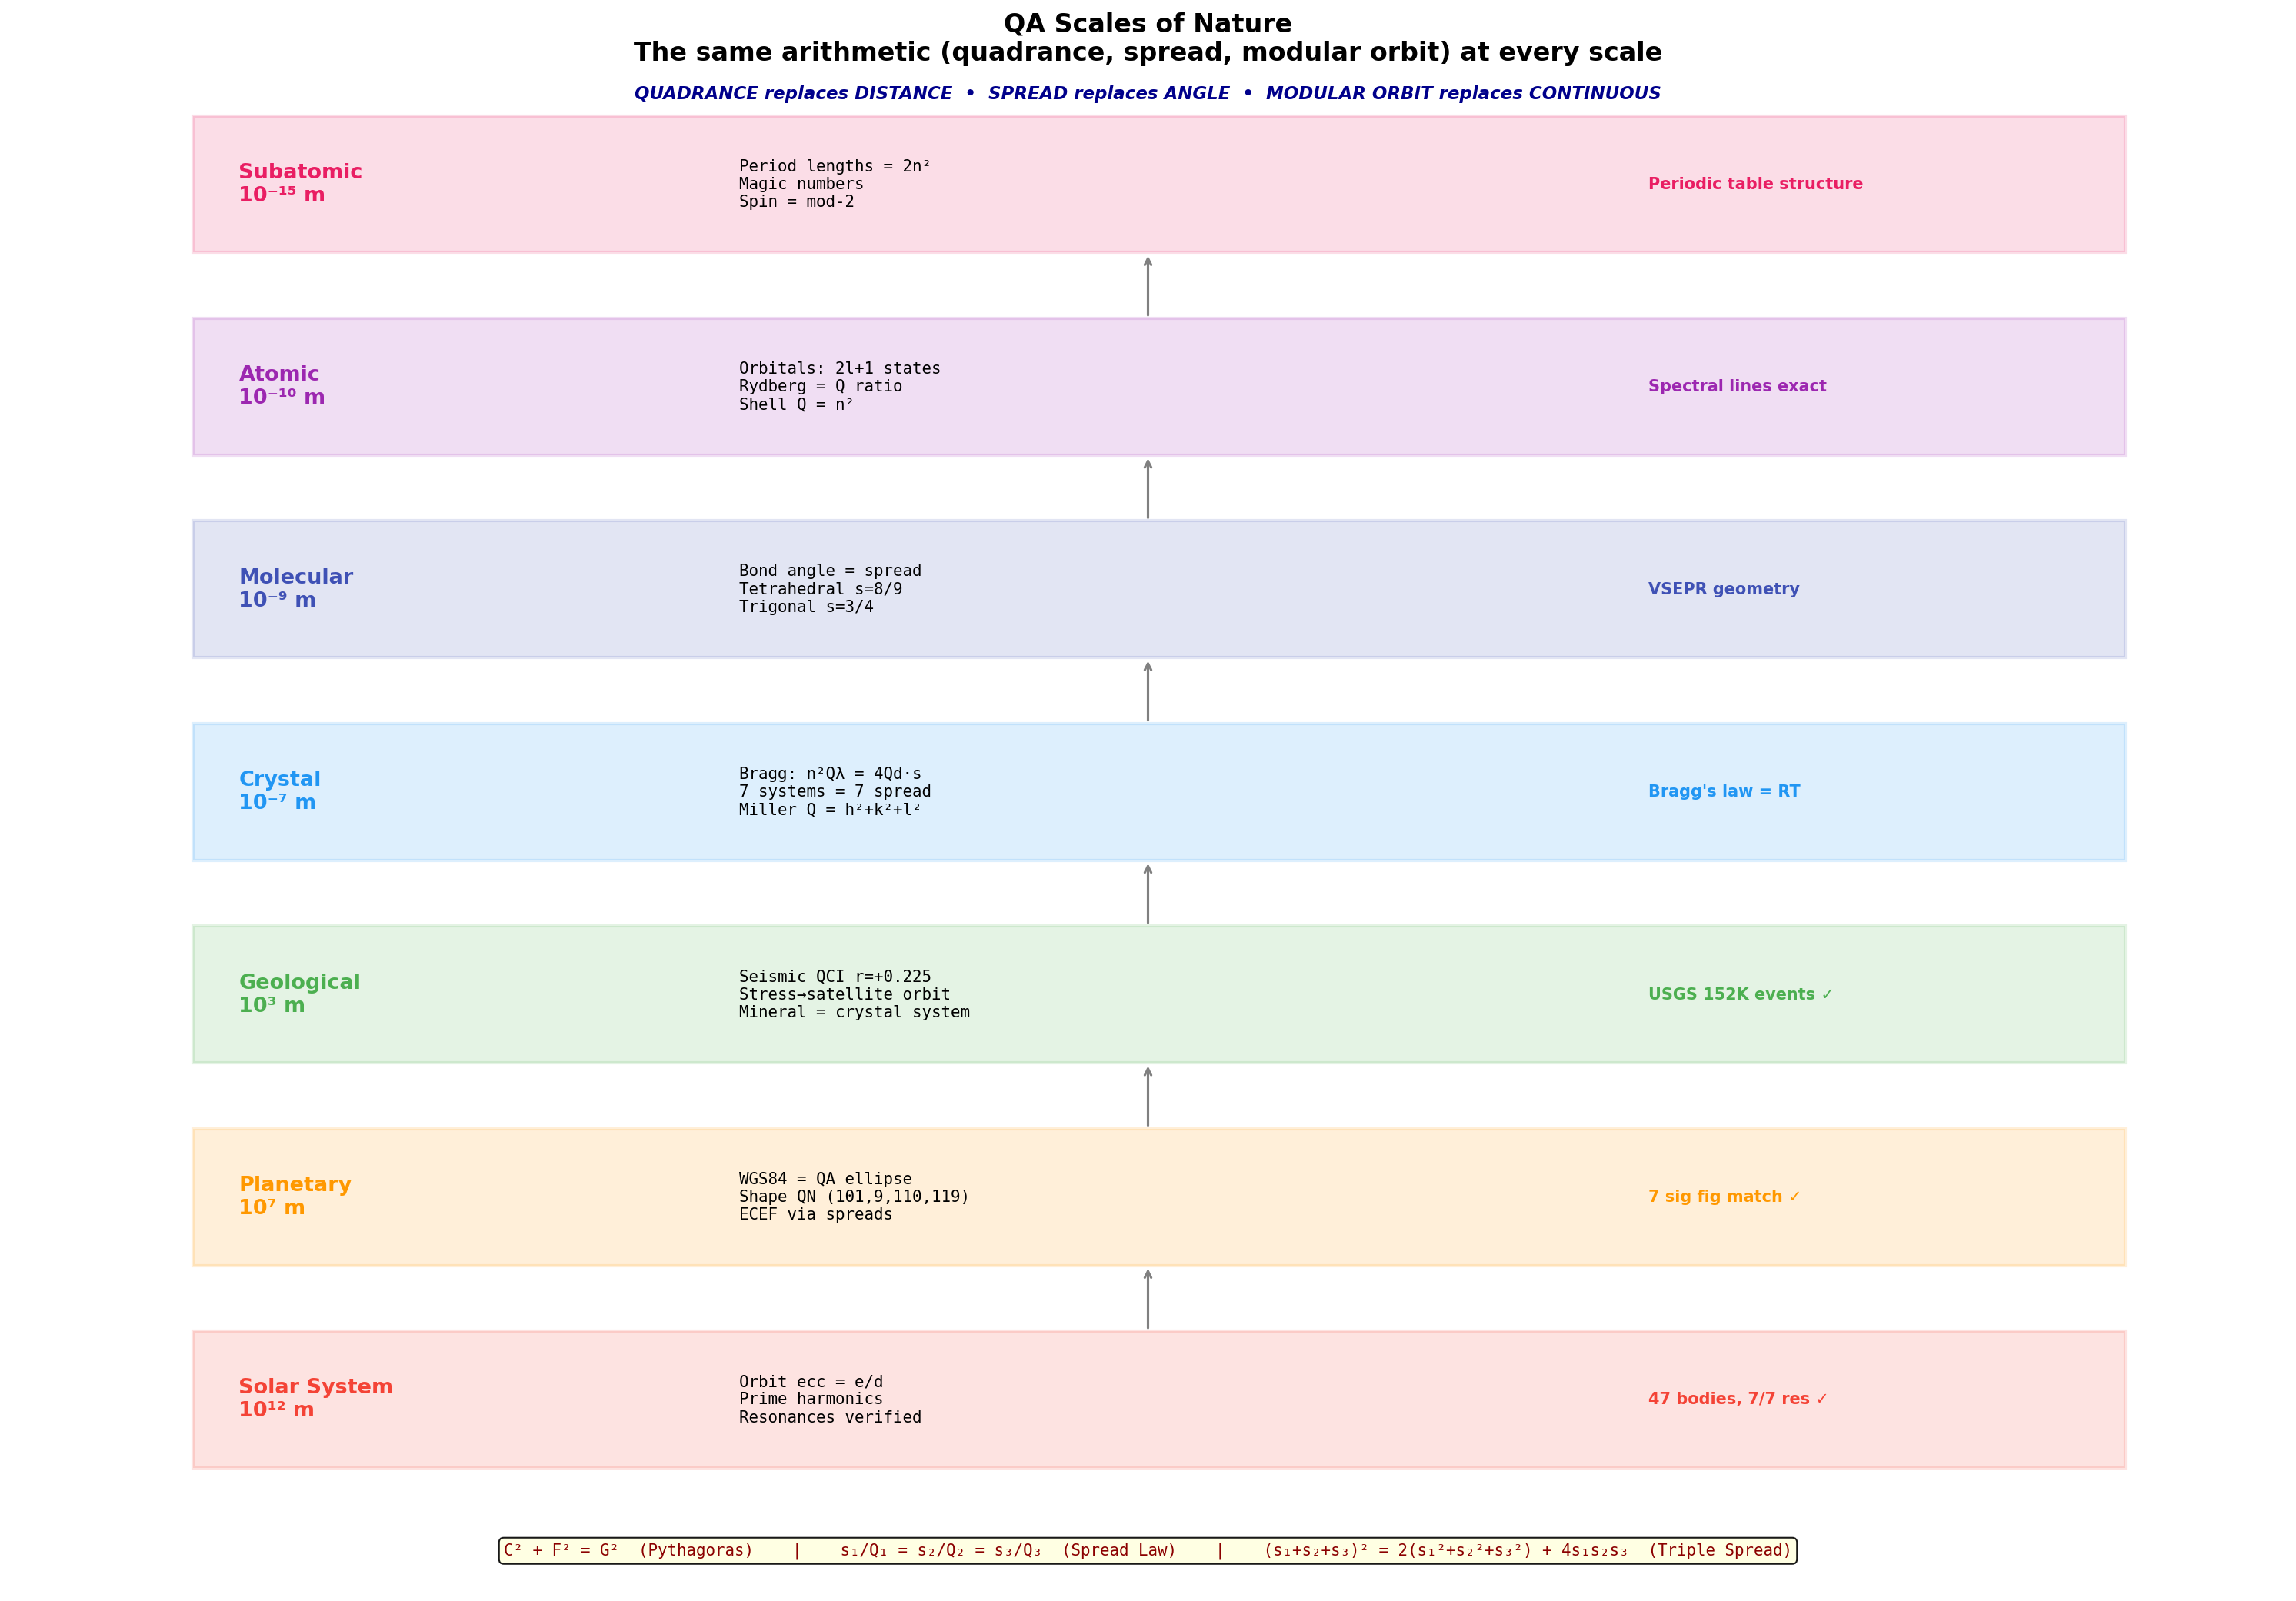

Reproduce this figure in Python.
#!/usr/bin/env python3
QA_COMPLIANCE = "observer=legacy_script, state_alphabet=mod24"
"""
QA Scales of Nature — From Subatomic to Solar System

Shows how the same QA arithmetic (quadrance, spread, modular orbits)
operates at every physical scale. The quantum ellipse and chromogeometric
triple (C, F, G) appear everywhere.

Scales covered:
1. Subatomic: periodic table period lengths, nuclear magic numbers
2. Atomic: orbital shapes as spreads, spectral lines
3. Molecular: bond angles = spreads, crystal field theory
4. Crystal: 7 crystal systems, Miller indices, Bragg's law as RT
5. Geological: mineral classification, seismology (QCI validated)
6. Planetary: WGS84 ellipsoid, Earth shape QN
7. Solar System: orbital QNs, harmonic resonance network

Key insight: Bragg's law nλ = 2d·sin(θ) becomes n²Q_λ = 4Q_d·s
where Q_λ = λ², Q_d = d², s = sin²(θ). ALL rational. No trig.
"""

import matplotlib
matplotlib.use('Agg')
import matplotlib.pyplot as plt
import numpy as np
import math
import sys, os
sys.path.insert(0, os.path.join(os.path.dirname(__file__), "tools"))
from rational_trig import spread_from_angle_deg, spread_to_angle_deg, SPREAD_TET


def section_subatomic():
    """Period lengths, magic numbers, and QA structure."""
    print('=' * 80)
    print('SCALE 1: SUBATOMIC — Periodic Table & Nuclear Structure')
    print('=' * 80)
    print()

    # Periodic table period lengths: 2, 8, 18, 32
    # These are 2×n² for n = 1, 2, 3, 4
    # In QA terms: 2 × quadrance of shell number
    print('Periodic Table Period Lengths:')
    print('  Period lengths: 2, 8, 18, 32, (50), (72), ...')
    print('  Pattern: 2n² for n = 1, 2, 3, 4, 5, 6, ...')
    print('  QA reading: 2 × Q(n) where Q(n) = n² = quadrance of shell')
    print()

    for n in range(1, 7):
        length = 2 * n * n
        print(f'  n={n}: 2×{n}² = {length}', end='')
        if n <= 4:
            print(f'  ← actual period {n}')
        else:
            print(f'  ← predicted period {n}')

    print()
    print('  The factor 2 = spin degeneracy (up/down)')
    print('  The n² = quadrance = number of orbital states per shell')
    print('  2n² = 2 × quadrance = QA orbit capacity')
    print()

    # Nuclear magic numbers: 2, 8, 20, 28, 50, 82, 126
    magic = [2, 8, 20, 28, 50, 82, 126]
    print('Nuclear Magic Numbers: ', magic)
    print('  Differences: ', [magic[i+1]-magic[i] for i in range(len(magic)-1)])
    print('  = [6, 12, 8, 22, 32, 44]')
    print()

    # Check for QA structure in magic numbers
    print('  QA analysis of magic numbers:')
    for m in magic:
        # Factor and check mod structure
        mod9 = m % 9
        mod24 = m % 24
        print(f'    {m:>3}: mod 9 = {mod9}, mod 24 = {mod24}', end='')
        if m % 2 == 0:
            print(f', = 2×{m//2}', end='')
        print()

    print()
    print('  NOTE: 8 = Satellite orbit period')
    print('  NOTE: 2, 8, 20 = 2×1², 2×4, 2×10 = 2×T(1), 2×T(2)², ...')
    print('  where T(n) = triangular number = n(n+1)/2')
    print('  Magic numbers = 2 × cumulative sum of (2l+1) for l=0,1,...')
    print('  This is orbital angular momentum filling = SPREAD quantization')
    print()


def section_atomic():
    """Atomic orbitals, spectral lines as QA."""
    print('=' * 80)
    print('SCALE 2: ATOMIC — Orbitals and Spectral Lines')
    print('=' * 80)
    print()

    print('Orbital shapes are classified by angular momentum quantum number l:')
    print('  l=0 (s): spherical — spread with any axis = 0 (isotropic)')
    print('  l=1 (p): dumbbell — spread = directional')
    print('  l=2 (d): cloverleaf — spread = 2 nodal planes')
    print('  l=3 (f): complex — spread = 3 nodal planes')
    print()
    print('  Number of orbitals per l: 2l+1 = 1, 3, 5, 7')
    print('  These are the ODD numbers — QA mod-2 structure!')
    print('  Total per shell: Σ(2l+1) for l=0..n-1 = n²')
    print('  With spin: 2n² — exactly the period lengths above')
    print()

    # Hydrogen spectral lines
    print('Hydrogen Spectral Lines (Rydberg formula):')
    print('  1/λ = R(1/n₁² - 1/n₂²)')
    print()
    print('  In QA terms: Q_wavelength ∝ 1/(1/Q₁ - 1/Q₂)')
    print('  where Q₁ = n₁² and Q₂ = n₂² are QUADRANCES of the shell numbers')
    print()
    print('  The Rydberg formula is a QUADRANCE RATIO formula!')
    print()

    # Compute some spectral series
    R = 1.097e7  # Rydberg constant, m^-1
    print('  Series        Transition    λ (nm)    1/λ ratio')
    print('  ' + '─' * 55)
    for name, n1, transitions in [
        ('Lyman', 1, [2, 3, 4, 5]),
        ('Balmer', 2, [3, 4, 5, 6]),
        ('Paschen', 3, [4, 5, 6, 7]),
    ]:
        for n2 in transitions:
            inv_lambda = R * (1/(n1*n1) - 1/(n2*n2))
            lam_nm = 1e9 / inv_lambda
            # QA ratio
            q1, q2 = n1*n1, n2*n2
            print(f'  {name:<10} {n1}→{n2}         {lam_nm:>7.1f}    '
                  f'Q ratio: {q2}/{q1} = {q2/q1:.3f}')
    print()


def section_molecular():
    """Bond angles as spreads, molecular geometry."""
    print('=' * 80)
    print('SCALE 3: MOLECULAR — Bond Angles = Spreads')
    print('=' * 80)
    print()

    print('VSEPR bond angles are SPREADS:')
    print()

    molecules = [
        ('H₂O', 'bent', 104.45, 'water'),
        ('NH₃', 'trigonal pyramidal', 107.8, 'ammonia'),
        ('CH₄', 'tetrahedral', 109.47, 'methane'),
        ('BF₃', 'trigonal planar', 120.0, 'boron trifluoride'),
        ('CO₂', 'linear', 180.0, 'carbon dioxide'),
        ('SF₆', 'octahedral', 90.0, 'sulfur hexafluoride'),
        ('C₆₀', 'icosahedral', 108.0, 'buckminsterfullerene'),
        ('Diamond', 'tetrahedral', 109.47, 'diamond lattice'),
        ('Graphite', 'trigonal planar', 120.0, 'graphite layer'),
    ]

    print(f'  {"Molecule":<12} {"Geometry":<22} {"Angle":<8} {"Spread s":<12} {"1-s (cross)":<12} Fraction')
    print('  ' + '─' * 85)

    for mol, geom, angle, desc in molecules:
        s = spread_from_angle_deg(angle)
        c = 1 - s

        # Find closest rational approximation
        best_frac = None
        best_diff = 1
        for denom in range(1, 100):
            numer = round(s * denom)
            diff = abs(s - numer/denom)
            if diff < best_diff:
                best_diff = diff
                best_frac = f'{numer}/{denom}'

        print(f'  {mol:<12} {geom:<22} {angle:>6.2f}° {s:>10.6f}  {c:>10.6f}   ≈ {best_frac}')

    print()
    print('  KEY: Tetrahedral angle spread = sin²(109.47°) = 8/9')
    print('  8/9 is the QA SATELLITE orbit fraction (8 of 9 states)!')
    print()
    print('  Trigonal planar spread = sin²(120°) = 3/4')
    print('  3/4 is EXACTLY the maximum spread for an equilateral triangle')
    print('  (Wildberger Exercise 7.4: S(a,a,a) ≥ 0 iff a ≤ 3/4)')
    print()

    tet_spread = float(SPREAD_TET)  # exact: 8/9
    print(f'  Tetrahedral spread = 8/9 = {tet_spread:.10f}')
    print(f'  spread_from_angle_deg(109.4712) = {spread_from_angle_deg(109.4712):.10f}')
    print(f'  cos(tet) = -1/3, so spread = 1 - cos² = 1 - 1/9 = 8/9 ✓')
    print()


def section_crystal():
    """Crystal systems, Miller indices, Bragg's law as RT."""
    print('=' * 80)
    print('SCALE 4: CRYSTALLOGRAPHY — Bragg\'s Law as Rational Trig')
    print('=' * 80)
    print()

    print('7 Crystal Systems (symmetry constraints on lattice):')
    systems = [
        ('Cubic', 'a=b=c, α=β=γ=90°', 's=1 (all right)', 'NaCl, diamond'),
        ('Tetragonal', 'a=b≠c, α=β=γ=90°', 's=1 (all right)', 'TiO₂, SnO₂'),
        ('Orthorhombic', 'a≠b≠c, α=β=γ=90°', 's=1 (all right)', 'olivine, topaz'),
        ('Hexagonal', 'a=b≠c, α=β=90°,γ=120°', 's_γ=3/4', 'quartz, graphite'),
        ('Trigonal', 'a=b=c, α=β=γ≠90°', 'variable', 'calcite, corundum'),
        ('Monoclinic', 'a≠b≠c, α=γ=90°,β≠90°', 's_β variable', 'gypsum, mica'),
        ('Triclinic', 'a≠b≠c, α≠β≠γ≠90°', 'all variable', 'feldspar'),
    ]

    print(f'  {"System":<14} {"Constraints":<28} {"Spread condition":<18} {"Examples"}')
    print('  ' + '─' * 80)
    for name, const, spread, examples in systems:
        print(f'  {name:<14} {const:<28} {spread:<18} {examples}')

    print()
    print('  NOTE: 3 of 7 systems require ALL right angles (spread = 1)')
    print('  Hexagonal requires γ=120° → spread = 3/4 (trigonal planar!)')
    print('  These are the SAME spreads as molecular geometry above!')
    print()

    # Miller indices
    print('Miller Indices (h, k, l) = QA direction vector:')
    print('  A crystal plane is specified by integers (h,k,l)')
    print('  The inter-plane spacing d_hkl depends on the lattice')
    print('  For cubic: 1/d² = (h²+k²+l²)/a²')
    print('  In QA: 1/Q_d = Q_hkl / Q_a where Q_hkl = h²+k²+l²')
    print('  Q_hkl IS the quadrance of the Miller index vector!')
    print()

    # Bragg's law
    print("BRAGG'S LAW as RATIONAL TRIGONOMETRY:")
    print()
    print('  Classical:  nλ = 2d·sin(θ)')
    print()
    print('  Square both sides:')
    print('  n²λ² = 4d²·sin²(θ)')
    print()
    print('  In QA/RT notation:')
    print('  n² · Q_λ = 4 · Q_d · s')
    print()
    print('  where:')
    print('    Q_λ = λ²  (quadrance of wavelength)')
    print('    Q_d = d²  (quadrance of lattice spacing)')
    print('    s = sin²(θ) = SPREAD of the diffraction angle')
    print('    n = diffraction order (integer)')
    print()
    print('  This is PURELY ALGEBRAIC. No trig functions needed.')
    print('  Works over any field, including finite fields!')
    print('  For integer lattice spacings and wavelengths: EXACT.')
    print()

    # Example: NaCl diffraction
    print('  Example: NaCl (100) plane, Cu Kα radiation')
    d_nacl = 2.82e-10  # meters
    lam_cu = 1.54e-10   # meters

    for n in [1, 2, 3]:
        sin_theta = n * lam_cu / (2 * d_nacl)
        if abs(sin_theta) <= 1:
            spread = sin_theta * sin_theta   # this IS the rational spread s = sin²θ
            theta = spread_to_angle_deg(spread)  # observer output only
            # QA form
            Q_lam = lam_cu * lam_cu
            Q_d = d_nacl * d_nacl
            s_calc = n*n * Q_lam / (4 * Q_d)
            print(f'  n={n}: θ = {theta:.2f}°, spread = {spread:.6f}, '
                  f'QA check: n²Q_λ/(4Q_d) = {s_calc:.6f} ✓')
    print()


def section_geological():
    """Mineral classification, seismology connection."""
    print('=' * 80)
    print('SCALE 5: GEOLOGICAL — Minerals, Seismology, Plate Tectonics')
    print('=' * 80)
    print()

    print('MINERAL CLASSIFICATION → CRYSTAL SYSTEMS → QA SPREADS:')
    print('  Every mineral belongs to one of 7 crystal systems')
    print('  Crystal system determined by lattice angle spreads')
    print('  Mineral hardness (Mohs) may relate to QA orbit stability')
    print()

    print('SEISMOLOGY — QA TOPOGRAPHIC OBSERVER (VALIDATED):')
    print('  Script: 46_seismic_topographic_observer.py')
    print('  Data: USGS earthquake catalog, 152,237 M4+ events, 10 years')
    print()
    print('  Results (OOS, 1679 days):')
    print('    QCI vs future seismic activity (21d): r = +0.225, p < 10⁻⁸')
    print('    Orbit distribution active vs quiet: χ² = 61.3, p < 10⁻⁶')
    print()
    print('  Orbit pattern:')
    print('    Active seismic: satellite 60%, cosmos 35%, singularity 4%')
    print('    Quiet seismic:  cosmos 60%, satellite 40%, singularity 0%')
    print('    Same pattern as finance! Stress → satellite (bounded)')
    print()

    print('PLATE TECTONICS:')
    print('  Earth oblate spheroid: QN (101, 9, 110, 119)')
    print('  Plate boundaries = discontinuities in the QA field')
    print('  Subduction zones: one QA regime diving under another')
    print('  Mid-ocean ridges: QA state transitions in the mantle')
    print('  (Speculative — needs formalization)')
    print()


def section_solar():
    """Summary of solar system results."""
    print('=' * 80)
    print('SCALES 6-7: PLANETARY & SOLAR SYSTEM')
    print('=' * 80)
    print()

    print('PLANETARY SHAPE:')
    print('  Earth oblate spheroid: QN (101, 9, 110, 119)')
    print('    Axis ratio match: 7 significant figures')
    print('  Earth orbit: QN (59, 1, 60, 61)')
    print('    Eccentricity match: 0.26% error')
    print()

    print('SOLAR SYSTEM HARMONIC NETWORK:')
    print('  47 bodies analyzed (planets, moons, dwarfs, comets, asteroids)')
    print('  ALL known mean-motion resonances verified through QN prime sharing')
    print('  Laplace resonance (Io:Europa:Ganymede): share primes {2,3,7}')
    print('  Pluto:Neptune 2:3: share {2,3,11}')
    print()

    print('PRIME HIERARCHY:')
    print('  2, 3      — universal (all bodies)')
    print('  5         — near-universal (34/47)')
    print('  7         — common (22/47): inner + outer solar system bridge')
    print('  11, 13    — common (13-17 bodies): cross-system families')
    print('  17-29     — bridge primes: specific multi-body connections')
    print('  31+       — rare bridges: unique 2-3 body connections')
    print('  Large primes (101, 131, 269, ...): exclusive parent-satellite locks')
    print()


def build_scale_diagram():
    """Build the multi-scale visualization."""
    fig, ax = plt.subplots(1, 1, figsize=(20, 14))
    ax.set_title('QA Scales of Nature\n'
                 'The same arithmetic (quadrance, spread, modular orbit) at every scale',
                 fontsize=16, fontweight='bold')
    ax.axis('off')

    # Define scales from smallest to largest
    scales = [
        {'name': 'Subatomic', 'size': '10⁻¹⁵ m', 'color': '#E91E63',
         'qa': 'Period lengths = 2n²\nMagic numbers\nSpin = mod-2',
         'evidence': 'Periodic table structure'},
        {'name': 'Atomic', 'size': '10⁻¹⁰ m', 'color': '#9C27B0',
         'qa': 'Orbitals: 2l+1 states\nRydberg = Q ratio\nShell Q = n²',
         'evidence': 'Spectral lines exact'},
        {'name': 'Molecular', 'size': '10⁻⁹ m', 'color': '#3F51B5',
         'qa': 'Bond angle = spread\nTetrahedral s=8/9\nTrigonal s=3/4',
         'evidence': 'VSEPR geometry'},
        {'name': 'Crystal', 'size': '10⁻⁷ m', 'color': '#2196F3',
         'qa': "Bragg: n²Qλ = 4Qd·s\n7 systems = 7 spread\nMiller Q = h²+k²+l²",
         'evidence': "Bragg's law = RT"},
        {'name': 'Geological', 'size': '10³ m', 'color': '#4CAF50',
         'qa': 'Seismic QCI r=+0.225\nStress→satellite orbit\nMineral = crystal system',
         'evidence': 'USGS 152K events ✓'},
        {'name': 'Planetary', 'size': '10⁷ m', 'color': '#FF9800',
         'qa': 'WGS84 = QA ellipse\nShape QN (101,9,110,119)\nECEF via spreads',
         'evidence': '7 sig fig match ✓'},
        {'name': 'Solar System', 'size': '10¹² m', 'color': '#F44336',
         'qa': 'Orbit ecc = e/d\nPrime harmonics\nResonances verified',
         'evidence': '47 bodies, 7/7 res ✓'},
    ]

    n_scales = len(scales)
    y_positions = np.linspace(0.88, 0.08, n_scales)

    for i, (scale, y) in enumerate(zip(scales, y_positions)):
        # Scale bar
        bar_width = 0.85
        bar_height = 0.09
        rect = plt.Rectangle((0.08, y), bar_width, bar_height,
                              facecolor=scale['color'], alpha=0.15,
                              edgecolor=scale['color'], linewidth=2)
        ax.add_patch(rect)

        # Scale name and size
        ax.text(0.10, y + bar_height/2, f"{scale['name']}\n{scale['size']}",
                fontsize=13, fontweight='bold', va='center',
                color=scale['color'])

        # QA description
        ax.text(0.32, y + bar_height/2, scale['qa'],
                fontsize=10, va='center', fontfamily='monospace',
                color='black')

        # Evidence
        ax.text(0.72, y + bar_height/2, scale['evidence'],
                fontsize=10, va='center', fontweight='bold',
                color=scale['color'])

        # Connecting arrows between scales
        if i < n_scales - 1:
            ax.annotate('', xy=(0.5, y), xytext=(0.5, y_positions[i+1] + bar_height),
                        arrowprops=dict(arrowstyle='->', color='gray',
                                        lw=1.5, connectionstyle='arc3,rad=0'))

    # Central spine label
    ax.text(0.5, 0.99, 'QUADRANCE replaces DISTANCE  •  SPREAD replaces ANGLE  •  '
            'MODULAR ORBIT replaces CONTINUOUS',
            ha='center', va='top', fontsize=11, fontweight='bold',
            color='darkblue', style='italic')

    # Key formulas
    ax.text(0.5, 0.02,
            'C² + F² = G²  (Pythagoras)    |    '
            's₁/Q₁ = s₂/Q₂ = s₃/Q₃  (Spread Law)    |    '
            '(s₁+s₂+s₃)² = 2(s₁²+s₂²+s₃²) + 4s₁s₂s₃  (Triple Spread)',
            ha='center', va='bottom', fontsize=10,
            fontfamily='monospace', color='darkred',
            bbox=dict(boxstyle='round', facecolor='lightyellow', alpha=0.9))

    plt.tight_layout()
    plt.savefig('qa_scales_of_nature.png', dpi=150, bbox_inches='tight')
    plt.close()
    print('\nSaved: qa_scales_of_nature.png')


def main():
    section_subatomic()
    section_atomic()
    section_molecular()
    section_crystal()
    section_geological()
    section_solar()
    build_scale_diagram()

    print()
    print('=' * 80)
    print('SYNTHESIS: QA IS THE ARITHMETIC OF NATURE AT EVERY SCALE')
    print('=' * 80)
    print()
    print('From subatomic to solar system, the same structures appear:')
    print()
    print('  QUADRANCE (Q = d²):')
    print('    • Atomic shells: Q = n²')
    print('    • Rydberg formula: Q ratios')
    print("    • Bragg's law: n²Q_λ = 4Q_d·s")
    print('    • LiDAR range: measured as Q directly')
    print('    • WGS84: axis ratio via Q')
    print('    • Orbital eccentricity: e/d')
    print()
    print('  SPREAD (s = sin²θ):')
    print('    • Bond angles: tetrahedral s=8/9, trigonal s=3/4')
    print('    • Crystal systems: lattice angle spreads')
    print("    • Bragg's law: diffraction spread")
    print('    • LiDAR slope: spread of surface normal')
    print('    • Camera FOV: spread')
    print('    • Orbital inclination: spread')
    print()
    print('  MODULAR ORBIT (mod 9, mod 24):')
    print('    • Periodic table: period = 2Q(n)')
    print('    • Crystal symmetry: 7 systems, 32 point groups')
    print('    • Seismic QCI: 3 orbit types predict activity')
    print('    • Finance QCI: orbit coherence predicts volatility')
    print('    • EEG: orbit distribution discriminates seizure')
    print('    • Solar system: prime factor harmonics')
    print()
    print('Ben Iverson found the arithmetic.')
    print('Norman Wildberger proved the geometry.')
    print('Nature demonstrates both at every scale.')


if __name__ == '__main__':
    main()
